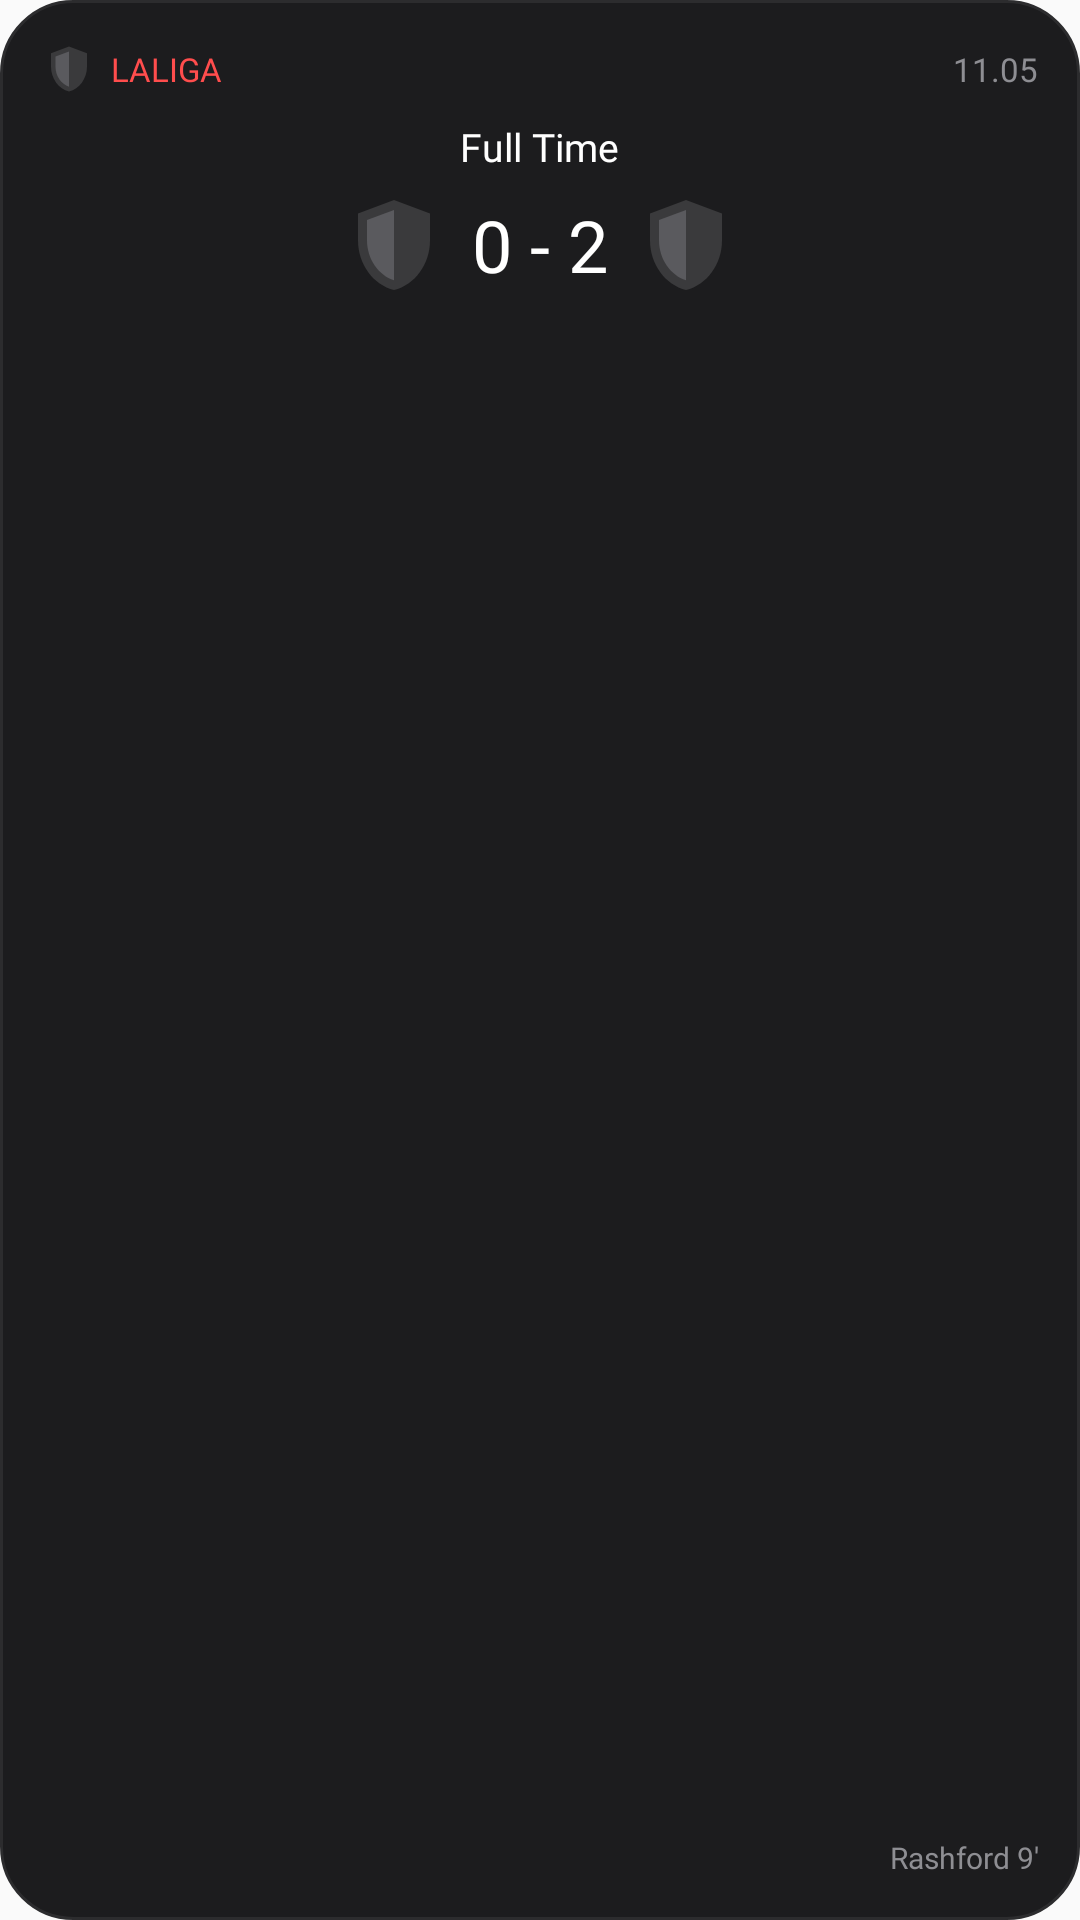

Produce the Android XML layout that renders to this screen, including the resource entries it uses.
<!-- AndroidManifest.xml: application theme Theme.Mintline -->
<!-- res/layout/widget_full_time.xml -->
<?xml version="1.0" encoding="utf-8"?>
<LinearLayout xmlns:android="http://schemas.android.com/apk/res/android" android:id="@+id/widget_root" android:layout_width="match_parent" android:layout_height="match_parent"
    android:background="@drawable/mw_card" android:orientation="vertical" android:padding="14dp">
    <LinearLayout android:layout_width="match_parent" android:layout_height="wrap_content" android:gravity="center_vertical" android:orientation="horizontal">
        <ImageView android:id="@+id/ft_league_logo" android:layout_width="18dp" android:layout_height="18dp" android:src="@drawable/ic_crest_placeholder" android:scaleType="fitCenter" />
        <TextView android:id="@+id/ft_league" android:layout_width="0dp" android:layout_height="wrap_content" android:text="LALIGA" android:textSize="11sp" android:maxLines="1" android:ellipsize="end" android:textColor="#FFFF4D4D" android:fontFamily="@font/epilogue" android:layout_marginStart="5dp" android:layout_weight="1"/>
        <TextView android:id="@+id/ft_date" android:layout_width="wrap_content" android:layout_height="wrap_content" android:text="11.05" android:textSize="11sp" android:maxLines="1" android:ellipsize="end" android:textColor="#FF8E8E93" android:fontFamily="@font/epilogue" />
    </LinearLayout>
    <TextView android:id="@+id/ft_status" android:layout_width="wrap_content" android:layout_height="wrap_content" android:text="Full Time" android:textSize="13sp" android:maxLines="1" android:ellipsize="end" android:textColor="#FFFFFFFF" android:fontFamily="@font/epilogue" android:layout_gravity="center_horizontal" android:layout_marginTop="8dp"/>
    <LinearLayout android:layout_width="match_parent" android:layout_height="wrap_content" android:layout_marginTop="6dp" android:gravity="center" android:orientation="horizontal">
        <ImageView android:id="@+id/ft_home_logo" android:layout_width="36dp" android:layout_height="36dp" android:src="@drawable/ic_crest_placeholder" android:scaleType="fitCenter" />
        <TextView android:id="@+id/ft_score" android:layout_width="wrap_content" android:layout_height="wrap_content" android:text="0 - 2" android:textSize="24sp" android:maxLines="1" android:ellipsize="end" android:textColor="#FFFFFFFF" android:fontFamily="@font/epilogue" android:layout_marginStart="8dp" android:layout_marginEnd="8dp"/>
        <ImageView android:id="@+id/ft_away_logo" android:layout_width="36dp" android:layout_height="36dp" android:src="@drawable/ic_crest_placeholder" android:scaleType="fitCenter" />
    </LinearLayout>
    <FrameLayout android:layout_width="match_parent" android:layout_height="0dp" android:layout_weight="1" />
    <TextView android:id="@+id/ft_scorers" android:layout_width="match_parent" android:layout_height="wrap_content" android:gravity="end" android:maxLines="3" android:text="Rashford 9'" android:textSize="10sp" android:textColor="#FF8E8E93" android:fontFamily="@font/epilogue" />

</LinearLayout>
<!-- resources referenced by this layout -->
<resources>
  <!-- drawable ic_crest_placeholder (drawable) -->
  <?xml version="1.0" encoding="utf-8"?>
  <vector xmlns:android="http://schemas.android.com/apk/res/android" android:width="48dp" android:height="48dp" android:viewportWidth="24" android:viewportHeight="24">
      <path android:fillColor="#FF3A3A3C" android:pathData="M12,2L4,5v6c0,5.25 3.4,9.9 8,11 4.6,-1.1 8,-5.75 8,-11V5z" />
      <path android:fillColor="#FF5A5A5E" android:pathData="M12,4.2L6,6.45v4.55c0,4.1 2.55,7.75 6,8.85z" />
  </vector>
  <!-- drawable mw_card (drawable) -->
  <?xml version="1.0" encoding="utf-8"?>
  <shape xmlns:android="http://schemas.android.com/apk/res/android" android:shape="rectangle">
      <corners android:radius="24dp" />
      <solid android:color="#FF1C1C1E" />
      <stroke android:width="1dp" android:color="#FF2C2C2E" />
  </shape>
  <style name="Theme.Mintline" parent="android:Theme.Material.Light.NoActionBar" />
</resources>
